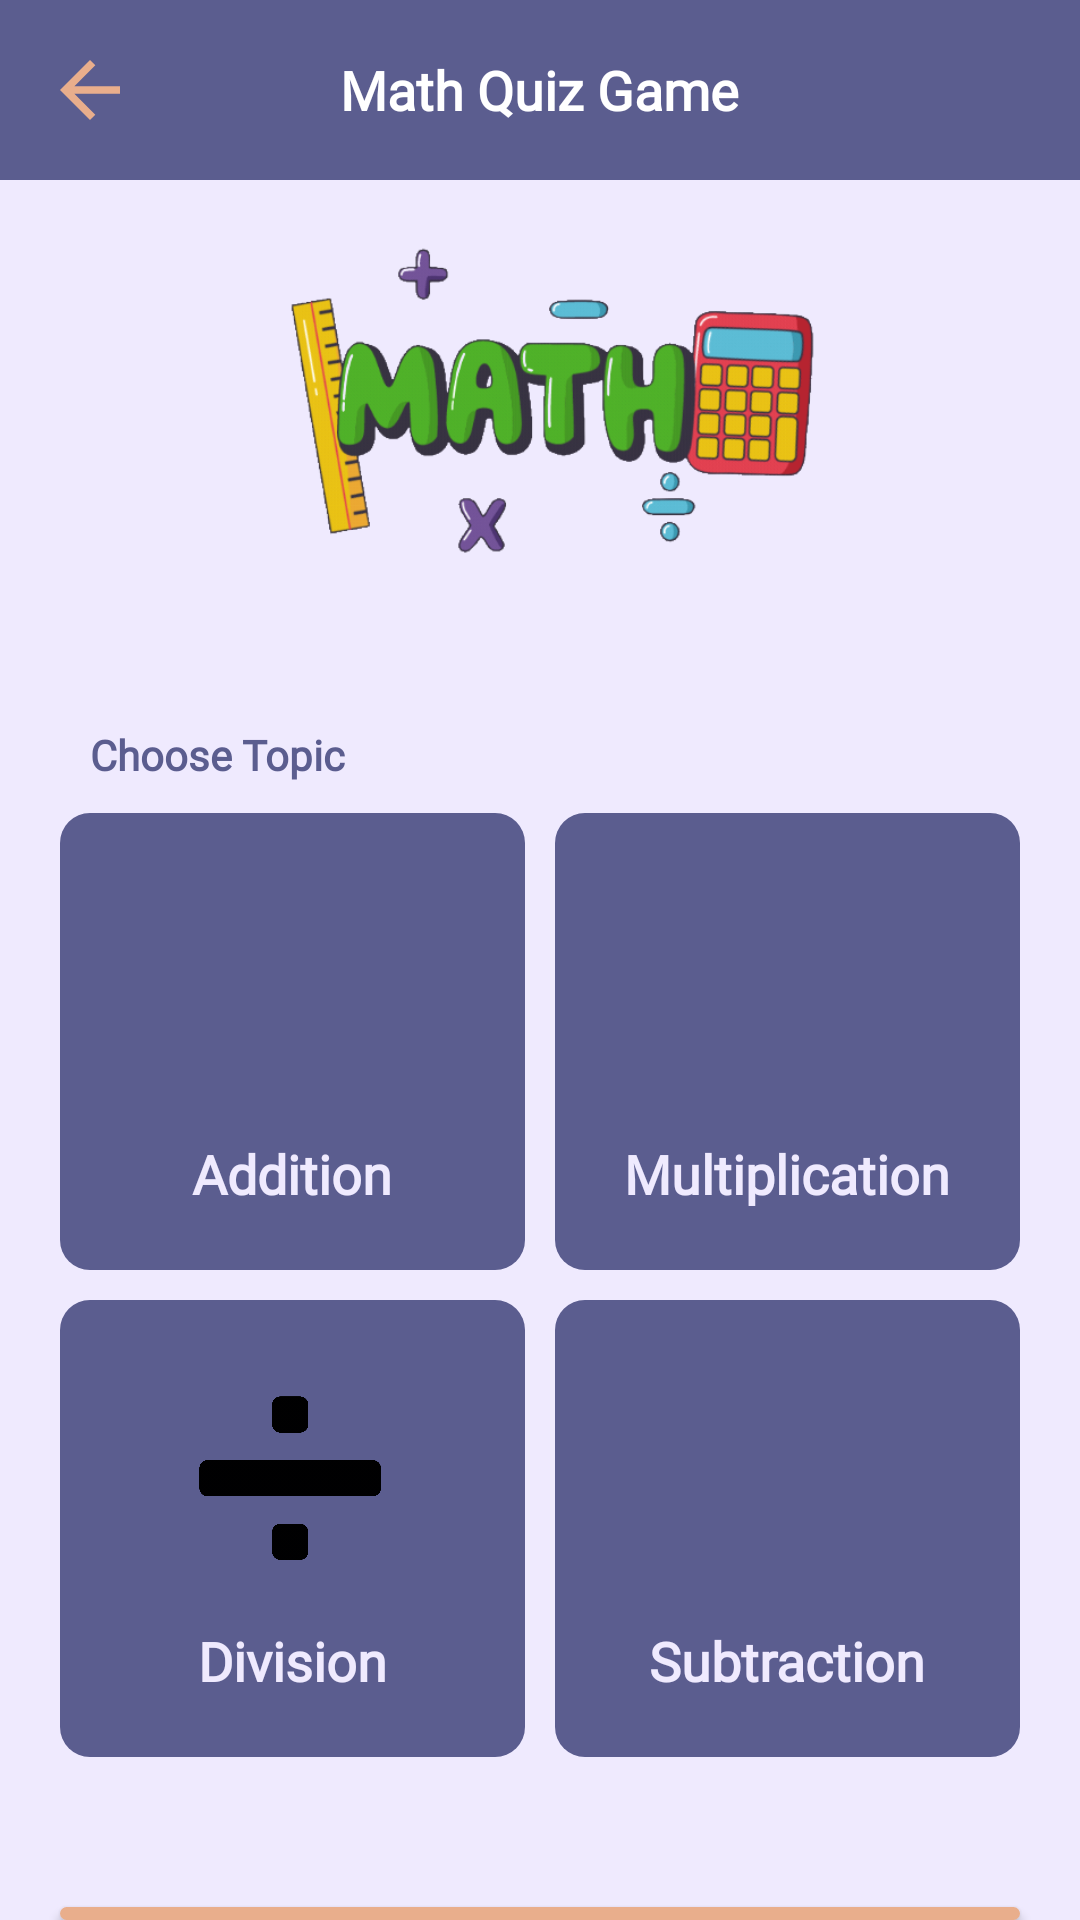

Layout XML and referenced resources for this Android screen:
<!-- AndroidManifest.xml: application theme Theme.Learn -->
<!-- res/layout/activity_quiz_game.xml -->
<?xml version="1.0" encoding="utf-8"?>
<RelativeLayout xmlns:android="http://schemas.android.com/apk/res/android"
    xmlns:app="http://schemas.android.com/apk/res-auto"
    xmlns:tools="http://schemas.android.com/tools"
    android:layout_width="match_parent"
    android:layout_height="match_parent"
    android:background="@color/purple4"
    android:orientation="vertical"
    tools:context=".QuizGameActivity">


    <RelativeLayout
        android:id="@+id/layout3"
        android:layout_width="match_parent"
        android:layout_height="60dp"
        android:background="@color/purple1"
        tools:ignore="MissingConstraints">

        <ImageView
            android:id="@+id/backBtn"
            android:layout_width="30dp"
            android:layout_height="30dp"
            android:layout_centerVertical="true"
            android:layout_marginStart="15dp"
            android:src="@drawable/ic_baseline_arrow_back_24" />

        <TextView
            android:id="@+id/topicName"
            android:layout_width="wrap_content"
            android:layout_height="wrap_content"
            android:layout_centerInParent="true"
            android:text="Math Quiz Game"
            android:fontFamily="@font/poppins_bold"
            android:textColor="@color/white"
            android:textSize="18sp"
            android:textStyle="bold" />


    </RelativeLayout>

    <ImageView
        android:id="@+id/quizIcon"
        android:layout_width="wrap_content"
        android:layout_height="189dp"
        android:layout_marginStart="80dp"
        android:layout_marginTop="50dp"
        android:layout_marginEnd="80dp"
        android:adjustViewBounds="true"
        android:src="@drawable/quiz_icon" />

    <TextView
        android:id="@+id/chooseTopic"
        android:layout_width="wrap_content"
        android:layout_height="wrap_content"
        android:layout_below="@id/quizIcon"
        android:layout_marginStart="30dp"
        android:layout_marginTop="3dp"
        android:layout_marginEnd="20dp"
        android:text="Choose Topic"
        android:fontFamily="@font/poppins_regular"
        android:textColor="@color/purple1"
        android:textStyle="bold" />

    <LinearLayout
        android:id="@+id/layout1"
        android:layout_width="match_parent"
        android:layout_height="wrap_content"
        android:layout_below="@id/chooseTopic"
        android:layout_marginTop="10dp"
        android:layout_marginStart="20dp"
        android:layout_marginEnd="20dp"
        android:orientation="horizontal"
        android:weightSum="2">

        <LinearLayout
            android:layout_width="0dp"
            android:layout_height="wrap_content"
            android:id="@+id/additionLayout"
            android:layout_weight="1"
            android:gravity="center"
            android:padding="20dp"
            android:layout_marginEnd="5dp"
            android:background="@drawable/purple1_bg"
            android:orientation="vertical">

            <ImageView
                android:layout_width="70dp"
                android:layout_height="80dp"
                android:src="@drawable/add" />
            <TextView
                android:layout_width="wrap_content"
                android:layout_height="wrap_content"
                android:layout_marginTop="8dp"
                android:text="@string/addition"
                android:fontFamily="@font/poppins_regular"
                android:textColor="@color/purple4"
                android:textSize="18sp"
                android:textStyle="bold"/>

        </LinearLayout>

        <LinearLayout
            android:layout_width="0dp"
            android:layout_height="wrap_content"
            android:id="@+id/multiplicationLayout"
            android:layout_weight="1"
            android:gravity="center"
            android:padding="20dp"
            android:layout_marginStart="5dp"
            android:background="@drawable/purple1_bg"
            android:orientation="vertical">

            <ImageView
                android:layout_width="70dp"
                android:layout_height="80dp"
                android:src="@drawable/times"/>
            <TextView
                android:layout_width="wrap_content"
                android:layout_height="wrap_content"
                android:layout_marginTop="8dp"
                android:text="@string/times"
                android:fontFamily="@font/poppins_regular"
                android:textColor="@color/purple4"
                android:textSize="18sp"
                android:textStyle="bold"/>

        </LinearLayout>

    </LinearLayout>

    <LinearLayout
        android:id="@+id/layout2"
        android:layout_width="match_parent"
        android:layout_height="wrap_content"
        android:layout_below="@id/layout1"
        android:layout_marginTop="10dp"
        android:layout_marginStart="20dp"
        android:layout_marginEnd="20dp"
        android:orientation="horizontal"
        android:weightSum="2">

        <LinearLayout
            android:id="@+id/divisionLayout"
            android:layout_width="0dp"
            android:layout_height="wrap_content"
            android:layout_weight="1"
            android:gravity="center"
            android:padding="20dp"
            android:layout_marginEnd="5dp"
            android:background="@drawable/purple1_bg"
            android:orientation="vertical">

            <ImageView
                android:layout_width="80dp"
                android:layout_height="80dp"
                android:src="@drawable/divide"/>
            <TextView
                android:layout_width="wrap_content"
                android:layout_height="wrap_content"
                android:layout_marginTop="8dp"
                android:text="@string/division"
                android:fontFamily="@font/poppins_regular"
                android:textColor="@color/purple4"
                android:textSize="18sp"
                android:textStyle="bold"/>

        </LinearLayout>

        <LinearLayout
            android:layout_width="0dp"
            android:layout_height="wrap_content"
            android:id="@+id/subtractionLayout"
            android:layout_weight="1"
            android:gravity="center"
            android:padding="20dp"
            android:layout_marginStart="5dp"
            android:background="@drawable/purple1_bg"
            android:orientation="vertical">

            <ImageView
                android:layout_width="80dp"
                android:layout_height="80dp"
                android:src="@drawable/minus"/>
            <TextView
                android:layout_width="wrap_content"
                android:layout_height="wrap_content"
                android:layout_marginTop="8dp"
                android:text="@string/minus"
                android:fontFamily="@font/poppins_regular"
                android:textColor="@color/purple4"
                android:textSize="18sp"
                android:textStyle="bold"/>

        </LinearLayout>

    </LinearLayout>

    <androidx.appcompat.widget.AppCompatButton
        android:id="@+id/startQuizBtn"
        android:layout_width="369dp"
        android:layout_height="wrap_content"
        android:layout_below="@+id/layout2"
        android:layout_marginStart="20dp"
        android:layout_marginTop="50dp"
        android:layout_marginEnd="20dp"
        android:background="@drawable/orange_bg"
        android:text="@string/start"
        android:fontFamily="@font/poppins_bold"
        android:textColor="@color/white"
        android:textSize="16sp"
        android:textStyle="bold">

    </androidx.appcompat.widget.AppCompatButton>


</RelativeLayout>
<!-- resources referenced by this layout -->
<resources>
  <color name="purple1">#5b5d8f</color>
  <color name="purple4">#efeafe</color>
  <color name="white">#FFFFFFFF</color>
  <!-- drawable divide: png bitmap (drawable, 10893 bytes) -->
  <!-- drawable ic_baseline_arrow_back_24 (drawable) -->
  <vector android:height="24dp" android:tint="#E9AE8C"
      android:viewportHeight="24" android:viewportWidth="24"
      android:width="24dp" xmlns:android="http://schemas.android.com/apk/res/android">
      <path android:fillColor="@android:color/white" android:pathData="M20,11H7.83l5.59,-5.59L12,4l-8,8 8,8 1.41,-1.41L7.83,13H20v-2z"/>
  </vector>
  <!-- drawable orange_bg (drawable) -->
  <?xml version="1.0" encoding="utf-8"?>
  <shape xmlns:android="http://schemas.android.com/apk/res/android" android:shape="rectangle">
  
      <corners android:radius="20dp"/>
      <solid android:color="@color/orange"/>
  </shape>
  <!-- drawable purple1_bg (drawable) -->
  <?xml version="1.0" encoding="utf-8"?>
  <shape xmlns:android="http://schemas.android.com/apk/res/android" android:shape="rectangle">
  
      <corners android:radius="10dp"/>
      <solid android:color="@color/purple1"/>
  </shape>
  <!-- drawable quiz_icon: png bitmap (drawable, 107606 bytes) -->
  <string name="addition">Addition</string>
  <string name="division">Division</string>
  <string name="minus">Subtraction</string>
  <string name="start">Start</string>
  <string name="times">Multiplication</string>
  <style name="Theme.Learn" parent="Theme.MaterialComponents.DayNight.DarkActionBar">
          
          <item name="colorPrimary">#70afce</item>
          <item name="colorPrimaryVariant">@color/purple_700</item>
          <item name="colorOnPrimary">@color/white</item>
          
          <item name="colorSecondary">@color/teal_200</item>
          <item name="colorSecondaryVariant">@color/teal_700</item>
          <item name="colorOnSecondary">@color/black</item>
          
          <item name="android:statusBarColor" tools:targetApi="l">?attr/colorPrimaryVariant</item>
          
      </style>
  <color name="orange">#e9ae8c</color>
  <color name="purple_700">#FF3700B3</color>
  <color name="teal_200">#FF03DAC5</color>
  <color name="teal_700">#FF018786</color>
  <color name="black">#FF000000</color>
</resources>
